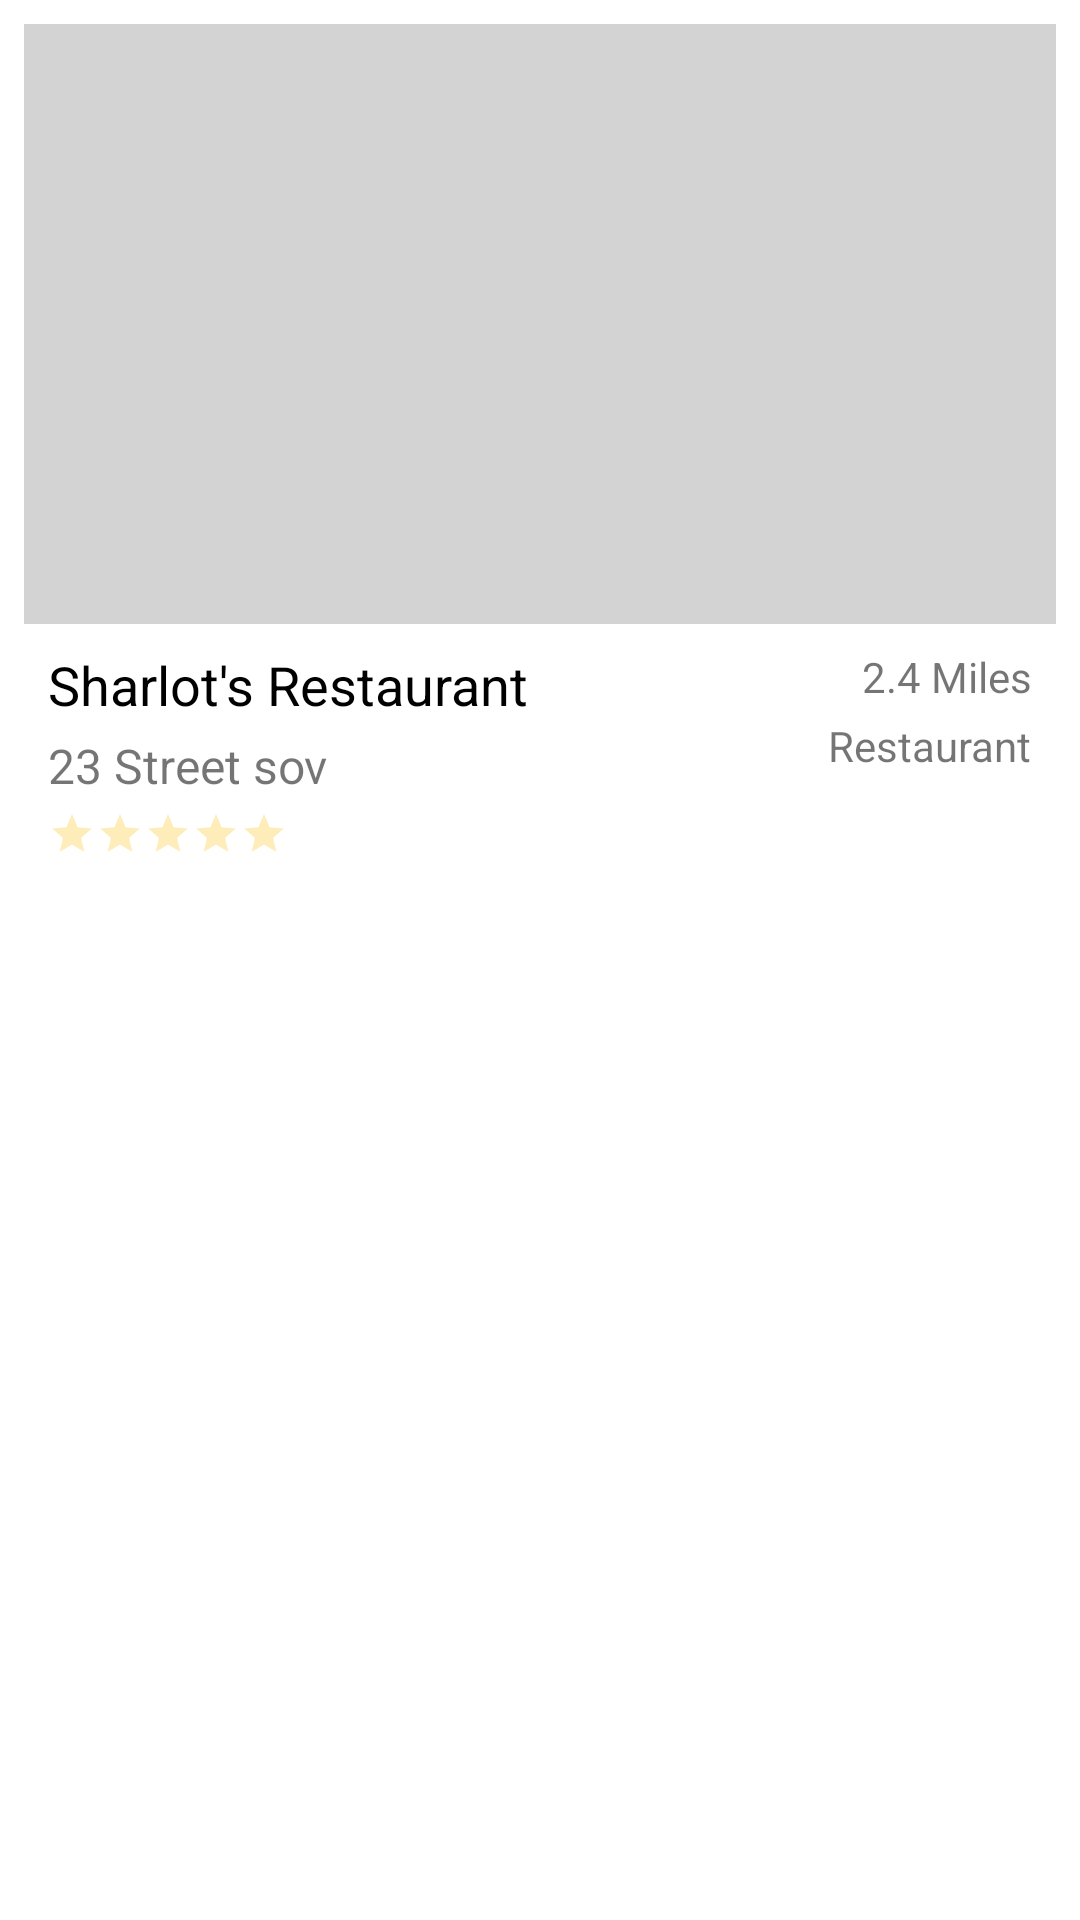

Android layout source for this screen:
<!-- AndroidManifest.xml: application theme Theme.Yelpo -->
<!-- res/layout/top_business_item.xml -->
<?xml version="1.0" encoding="utf-8"?>
<androidx.cardview.widget.CardView xmlns:android="http://schemas.android.com/apk/res/android"
    xmlns:app="http://schemas.android.com/apk/res-auto"
    xmlns:tools="http://schemas.android.com/tools"
    android:layout_width="match_parent"
    app:cardCornerRadius="4dp"
    android:layout_margin="8dp"
    android:elevation="0dp"
    android:outlineSpotShadowColor="@android:color/transparent"
    android:layout_height="wrap_content">

    <androidx.constraintlayout.widget.ConstraintLayout
        android:layout_width="match_parent"
        android:padding="8dp"
        android:layout_height="match_parent">

        <ImageView
            android:id="@+id/businessImageT"
            android:layout_width="0dp"
            android:layout_height="200dp"
            android:background="@color/gray"
            app:layout_constraintEnd_toEndOf="parent"
            app:layout_constraintStart_toStartOf="parent"
            app:layout_constraintTop_toTopOf="parent" />

        <TextView
            android:id="@+id/tvBussinessNameT"
            android:layout_width="290dp"
            android:layout_height="wrap_content"
            android:layout_marginStart="8dp"
            android:layout_marginTop="8dp"
            android:text="Sharlot's Restaurant"
            android:textColor="@color/black"
            android:textSize="18sp"
            app:layout_constraintStart_toStartOf="parent"
            app:layout_constraintTop_toBottomOf="@+id/businessImageT" />

        <TextView
            android:id="@+id/tvAddressT"
            android:layout_width="0dp"
            android:layout_height="wrap_content"
            android:layout_marginTop="4dp"
            android:text="23 Street sov"
            android:textSize="16sp"
            app:layout_constraintStart_toStartOf="@+id/tvBussinessNameT"
            app:layout_constraintTop_toBottomOf="@+id/tvBussinessNameT" />

        <TextView
            android:id="@+id/tvDistanceT"
            android:layout_width="wrap_content"
            android:layout_height="wrap_content"
            android:layout_marginTop="8dp"
            android:layout_marginEnd="8dp"
            android:text="2.4 Miles"
            app:layout_constraintEnd_toEndOf="parent"
            app:layout_constraintTop_toBottomOf="@+id/businessImageT" />

        <TextView
            android:id="@+id/tvCategoryT"
            android:layout_width="wrap_content"
            android:layout_height="wrap_content"
            android:layout_marginTop="4dp"
            android:text="Restaurant"
            app:layout_constraintEnd_toEndOf="@+id/tvDistanceT"
            app:layout_constraintTop_toBottomOf="@+id/tvDistanceT" />

        <RatingBar
            android:id="@+id/businessRatingT"
            style="@style/Widget.AppCompat.RatingBar.Small"
            android:layout_width="wrap_content"
            android:layout_height="wrap_content"
            android:layout_marginTop="4dp"
            android:theme="@style/RatingBar"
            app:layout_constraintStart_toStartOf="@+id/tvAddressT"
            app:layout_constraintTop_toBottomOf="@+id/tvAddressT" />
    </androidx.constraintlayout.widget.ConstraintLayout>


</androidx.cardview.widget.CardView>
<!-- resources referenced by this layout -->
<resources>
  <color name="black">#FF000000</color>
  <color name="gray">#FFD3D3D3</color>
  <style name="RatingBar" parent="Theme.AppCompat">
          <item name="colorControlNormal">@color/yellow</item>
          <item name="colorControlActivated">@color/yellow</item>
      </style>
  <style name="Theme.Yelpo" parent="Theme.MaterialComponents.DayNight.DarkActionBar">
          
          <item name="colorPrimary">@color/purple_500</item>
          <item name="colorPrimaryVariant">@color/purple_700</item>
          <item name="colorOnPrimary">@color/white</item>
          
          <item name="colorSecondary">@color/teal_200</item>
          <item name="colorSecondaryVariant">@color/teal_700</item>
          <item name="colorOnSecondary">@color/black</item>
          
          <item name="android:statusBarColor">?attr/colorPrimaryVariant</item>
          
      </style>
  <color name="yellow">#FFFCC419</color>
  <color name="purple_500">#FFff5349</color>
  <color name="purple_700">#FF8B0000</color>
  <color name="white">#FFFFFFFF</color>
  <color name="teal_200">#FF03DAC5</color>
  <color name="teal_700">#FF018786</color>
</resources>
